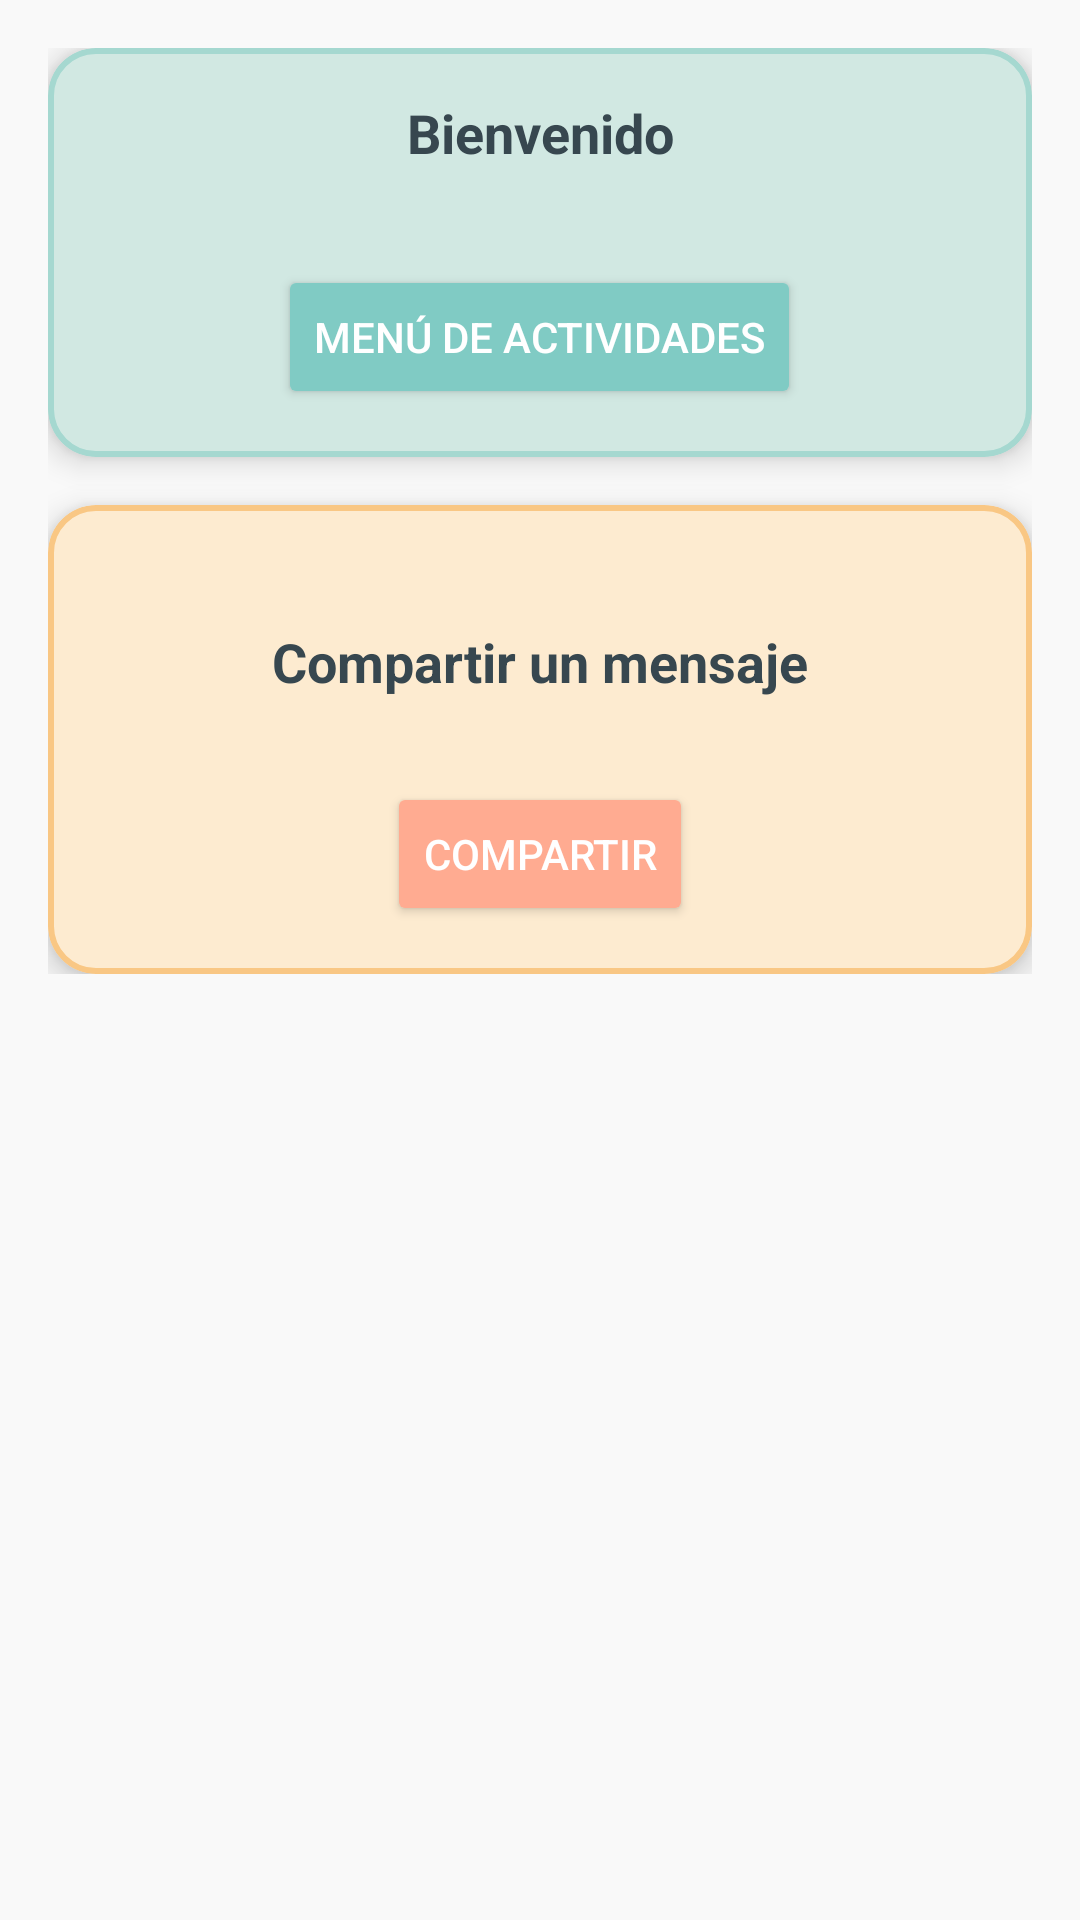

Layout XML and referenced resources for this Android screen:
<!-- AndroidManifest.xml: application theme Theme.BindingAndIntents -->
<!-- res/layout/activity_main.xml -->
<?xml version="1.0" encoding="utf-8"?>
<androidx.constraintlayout.widget.ConstraintLayout
    xmlns:android="http://schemas.android.com/apk/res/android"
    xmlns:app="http://schemas.android.com/apk/res-auto"
    xmlns:tools="http://schemas.android.com/tools"
    android:id="@+id/main"
    android:layout_width="match_parent"
    android:layout_height="match_parent"
    android:background="#F9F9F9"
    android:layout_gravity="center"
    tools:context=".MainActivity">

    <ScrollView
        android:layout_width="match_parent"
        android:layout_height="match_parent">

        <LinearLayout
            android:layout_width="match_parent"
            android:layout_height="wrap_content"
            android:orientation="vertical"
            android:padding="16dp">

            
            <com.google.android.material.card.MaterialCardView
                android:layout_width="match_parent"
                android:layout_height="wrap_content"
                android:layout_marginBottom="16dp"
                app:cardCornerRadius="16dp"
                app:cardElevation="6dp"
                android:backgroundTint="#D1E8E2"
                app:strokeColor="#A5D8D0"
                app:strokeWidth="2dp">

                <LinearLayout
                    android:layout_width="match_parent"
                    android:layout_height="wrap_content"
                    android:orientation="vertical"

                    android:padding="16dp">

                    <TextView
                        android:id="@+id/intentText"
                        android:textAlignment="center"
                        android:textStyle="bold"
                        android:layout_width="match_parent"
                        android:layout_height="wrap_content"
                        android:textColor="#37474F"
                        android:text="@string/bienvenido"
                        android:textSize="18sp"
                        android:layout_marginBottom="8dp"/>

                    <Button
                        android:id="@+id/buttonOpenSecondActivity"
                        android:layout_width="wrap_content"
                        android:layout_height="wrap_content"
                        android:layout_gravity="center"
                        android:layout_marginTop="24dp"
                        android:backgroundTint="#80CBC4"
                        android:drawableLeft="@drawable/ic_menu"
                        android:text="@string/men_de_actividades"
                        android:textColor="#FFFFFF" />

                </LinearLayout>
            </com.google.android.material.card.MaterialCardView>

            
            <com.google.android.material.card.MaterialCardView
                android:layout_width="match_parent"
                android:layout_height="wrap_content"
                app:cardCornerRadius="16dp"
                app:cardElevation="6dp"
                android:backgroundTint="#FDEBD0"
                app:strokeColor="#F9C784"
                app:strokeWidth="2dp">

                <LinearLayout
                    android:layout_width="match_parent"
                    android:layout_height="wrap_content"
                    android:orientation="vertical"
                    android:padding="16dp">

                    <TextView
                        android:id="@+id/textViewMessage"
                        android:layout_width="match_parent"
                        android:textAlignment="center"
                        android:textStyle="bold"
                        android:layout_height="wrap_content"
                        android:layout_marginTop="24dp"
                        android:textColor="#37474F"
                        android:text="@string/compartir_un_mensaje"
                        android:textSize="18sp"
                        android:layout_marginBottom="8dp" />

                    <Button
                        android:id="@+id/buttonShare"
                        android:layout_width="wrap_content"
                        android:layout_height="wrap_content"
                        android:layout_gravity="center"
                        android:layout_marginTop="20dp"
                        android:backgroundTint="#FFAB91"
                        android:drawableLeft="@drawable/ic_share"
                        android:text="@string/compartir"
                        android:textColor="#FFFFFF" />

                </LinearLayout>
            </com.google.android.material.card.MaterialCardView>
        </LinearLayout>
    </ScrollView>

</androidx.constraintlayout.widget.ConstraintLayout>
<!-- resources referenced by this layout -->
<resources>
  <string name="bienvenido">Bienvenido</string>
  <string name="compartir">Compartir</string>
  <string name="compartir_un_mensaje">Compartir un mensaje</string>
  <string name="men_de_actividades">Menú de actividades</string>
  <style name="Theme.BindingAndIntents" parent="Base.Theme.BindingAndIntents" />
  <style name="Base.Theme.BindingAndIntents" parent="Theme.Material3.DayNight.NoActionBar">
          
          
      </style>
</resources>
